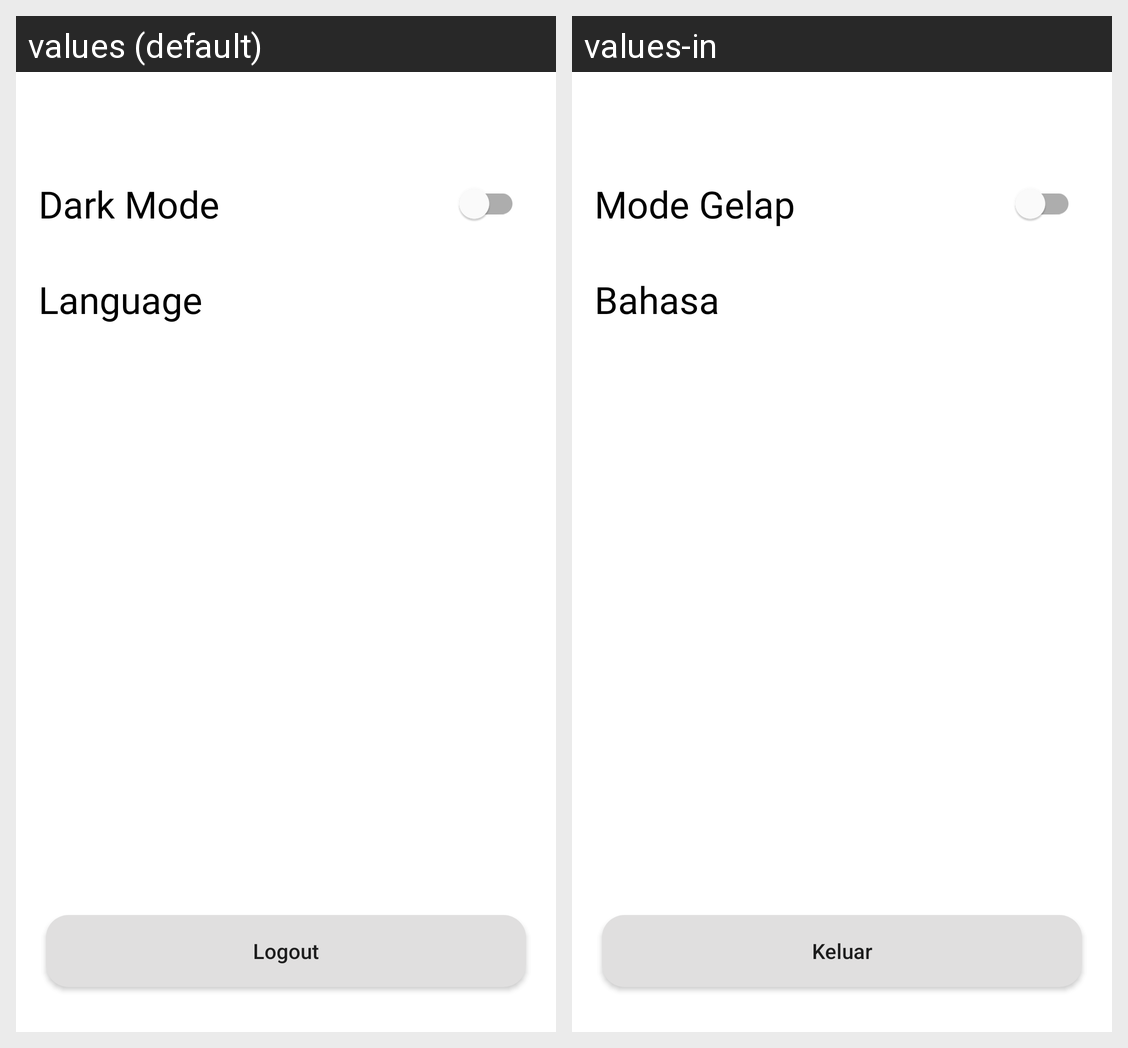

Translations of the strings shown on this Android screen, per locale in the grid:
Android screen res/layout/activity_settings.xml rendered under 2 locales, left to right: values (default), values-in. Device: Nexus 5 (rendered at 1080×1920; each locale shown at half size, 540×960, under a caption strip naming it); theme Theme.Citisnap.
Strings drawn on this screen, with the default value and each locale's value (text and hints the layout hard-codes, and strings that could not be matched under every locale, appear in the picture but are not listed):

dark_mode
  values: Dark Mode
  values-in: Mode Gelap

language
  values: Language
  values-in: Bahasa

logout
  values: Logout
  values-in: Keluar
